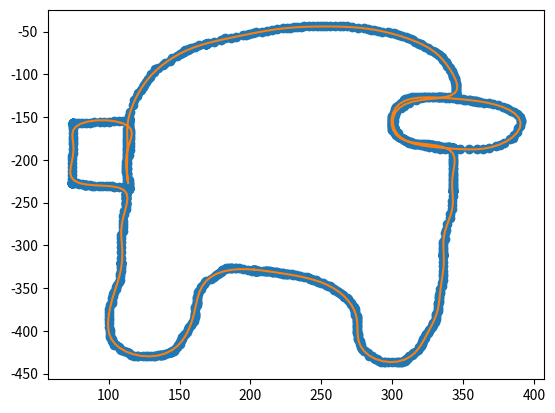

Write Python code to recreate this figure.
# take a path and approximate its Fourier Series

import numpy as np
import matplotlib.pyplot as plt
from scipy.interpolate import RegularGridInterpolator


def get_interpolator(X, Y):
    # filter out consecutive equal values
    inds = np.where(np.logical_or(X[1:] != X[:-1], Y[1:] != Y[:-1]))
    X = np.concatenate([X[inds], [X[-1]]])
    Y = np.concatenate([Y[inds], [Y[-1]]])

    # calculate time based on distance between consecutive points
    x_diffs = np.ediff1d(X, to_begin=0)
    y_diffs = np.ediff1d(Y, to_begin=0)
    diffs = np.sqrt(x_diffs**2 + y_diffs**2)
    t = (np.cumsum(diffs) / np.sum(diffs))[None, :]

    return RegularGridInterpolator(t, np.array([X, Y]).T)


# time data assumed to be uniform between 0 and 1
# only works for real data
def fourier_series_1d(x):
    N = x.shape[0]
    f = np.fft.fft(x) / N
    fq = np.fft.fftfreq(N) * N

    coeffs = np.array([2 * f[np.where(np.isclose(fq, i))][0] for i in range(N // 2)])
    coeffs[0] /= 2
    return np.real(coeffs), np.imag(coeffs)


def _points_to_fs(X, Y):
    f = get_interpolator(X, Y)
    x = np.linspace(0, 1, 2048)
    ax, bx = fourier_series_1d(f(x)[:, 0])
    ay, by = fourier_series_1d(f(x)[:, 1])
    return ax, bx, ay, by


# get a desmos equation which traces a fourier series of the given points
def points_to_desmos(X, Y, max_terms=30):
    ax, bx, ay, by = _points_to_fs(X, Y)

    As_x = [rf"{ax[i]:.6f}" for i in range(max_terms)]
    Bs_x = [rf"{bx[i]:.6f}" for i in range(max_terms)]
    As_y = [rf"{ay[i]:.6f}" for i in range(max_terms)]
    Bs_y = [rf"{by[i]:.6f}" for i in range(max_terms)]

    return rf"\left(\operatorname{{total}}\left(\left[{', '.join(As_x)}\right]\cos\left(2\pi Nt\right)\right)+\operatorname{{total}}\left(\left[{', '.join(Bs_x)}\right]\sin\left(2\pi Nt\right)\right),\operatorname{{total}}\left(\left[{', '.join(As_y)}\right]\cos\left(2\pi Nt\right)\right)+\operatorname{{total}}\left(\left[{', '.join(Bs_y)}\right]\sin\left(2\pi Nt\right)\right)\right)"


# create a function of the fourier series
def fourier_func(X, Y, terms=30):
    ax, bx, ay, by = _points_to_fs(X, Y)
    ax, bx = ax[:terms, None], bx[:terms, None]
    ay, by = ay[:terms, None], by[:terms, None]
    i = np.arange(terms)[:, None]

    def f(t):
        theta = 2 * np.pi * (i * t).T
        return np.hstack(
            [
                np.cos(theta) @ ax + np.sin(theta) @ bx,
                np.cos(theta) @ ay + np.sin(theta) @ by,
            ]
        )

    return f


# example
if __name__ == "__main__":
    # X,Y are points of shape (it is a nice shape)
    X = np.array( [ 204, 204, 204, 204, 204, 204, 204, 204, 204, 204, 204, 204,
    204, 201, 198, 195, 192, 190, 189, 187, 186, 186, 185, 184, 183, 182, 180,
    180, 179, 178, 177, 176, 174, 172, 169, 168, 167, 166, 165, 165, 164, 163,
    163, 162, 162, 162, 162, 162, 162, 162, 161, 161, 161, 161, 161, 161, 161,
    160, 160, 159, 158, 157, 156, 155, 154, 153, 152, 152, 151, 150, 150, 149,
    148, 147, 146, 145, 144, 144, 144, 144, 144, 142, 140, 138, 137, 137, 137,
    136, 135, 133, 132, 130, 128, 126, 124, 121, 120, 118, 116, 114, 113, 111,
    109, 108, 107, 105, 104, 104, 103, 102, 102, 101, 101, 101, 101, 100, 100,
    100, 100, 100, 100, 100, 101, 102, 102, 102, 103, 103, 104, 105, 105, 106,
    107, 108, 108, 108, 109, 109, 109, 109, 109, 109, 109, 109, 109, 109, 109,
    109, 109, 109, 109, 109, 109, 109, 109, 109, 109, 109, 109, 109, 110, 110,
    110, 110, 110, 111, 111, 112, 112, 112, 112, 112, 112, 112, 112, 112, 112,
    112, 112, 112, 112, 112, 112, 112, 112, 112, 112, 112, 112, 112, 113, 113,
    113, 113, 113, 113, 113, 113, 113, 113, 113, 113, 111, 107, 104, 102, 100,
    98, 95, 93, 90, 88, 87, 85, 84, 83, 83, 83, 83, 81, 79, 78, 76, 75, 74, 74,
    74, 74, 74, 74, 74, 74, 74, 74, 74, 74, 74, 74, 74, 74, 74, 74, 74, 74, 74,
    74, 74, 74, 74, 74, 75, 75, 75, 75, 75, 75, 75, 75, 75, 75, 75, 75, 75, 75,
    75, 75, 75, 75, 75, 75, 75, 75, 75, 75, 75, 77, 79, 81, 84, 87, 90, 94, 97,
    100, 104, 107, 110, 113, 114, 114, 114, 114, 114, 114, 114, 114, 115, 115,
    115, 115, 115, 115, 115, 115, 115, 114, 113, 112, 112, 112, 112, 112, 112,
    113, 113, 113, 113, 114, 114, 114, 114, 114, 114, 114, 114, 114, 114, 114,
    114, 114, 114, 113, 113, 113, 113, 113, 113, 113, 113, 113, 113, 113, 113,
    113, 113, 113, 113, 113, 113, 113, 113, 113, 114, 114, 114, 114, 114, 114,
    114, 114, 114, 114, 114, 114, 114, 114, 114, 114, 114, 114, 114, 114, 115,
    117, 118, 120, 121, 123, 124, 125, 126, 128, 129, 130, 132, 133, 135, 138,
    140, 143, 145, 148, 150, 152, 153, 153, 154, 155, 156, 157, 157, 158, 161,
    164, 168, 169, 169, 169, 169, 169, 169, 169, 169, 169, 169, 169, 170, 174,
    179, 182, 186, 190, 195, 197, 199, 202, 204, 208, 212, 215, 219, 223, 226,
    228, 231, 233, 236, 238, 241, 244, 247, 249, 251, 253, 256, 260, 263, 265,
    268, 272, 276, 280, 283, 285, 287, 290, 293, 297, 299, 301, 303, 305, 307,
    310, 311, 313, 315, 316, 318, 319, 320, 321, 323, 325, 327, 329, 330, 331,
    332, 333, 333, 334, 335, 335, 336, 336, 337, 338, 338, 339, 339, 340, 341,
    341, 341, 342, 342, 343, 343, 343, 343, 343, 344, 344, 344, 344, 344, 345,
    345, 345, 345, 345, 345, 345, 345, 345, 345, 345, 345, 345, 345, 345, 345,
    346, 346, 346, 346, 346, 346, 346, 346, 346, 346, 346, 346, 346, 346, 346,
    346, 346, 346, 346, 346, 346, 346, 346, 346, 346, 345, 343, 340, 337, 335,
    334, 332, 329, 326, 323, 320, 317, 312, 308, 306, 303, 302, 301, 301, 300,
    300, 301, 301, 302, 302, 303, 304, 304, 305, 307, 309, 311, 313, 316, 318,
    320, 323, 326, 330, 334, 337, 342, 348, 354, 360, 364, 368, 373, 376, 379,
    383, 385, 386, 388, 389, 390, 391, 391, 391, 390, 389, 388, 386, 384, 382,
    380, 378, 375, 371, 368, 365, 362, 361, 360, 359, 359, 358, 358, 357, 356,
    355, 354, 352, 351, 350, 348, 346, 345, 343, 340, 338, 335, 334, 333, 332,
    330, 328, 325, 323, 322, 320, 318, 316, 314, 313, 312, 311, 310, 309, 308,
    308, 308, 307, 306, 305, 304, 303, 303, 302, 302, 302, 302, 301, 301, 301,
    300, 300, 300, 300, 300, 300, 300, 300, 300, 300, 300, 300, 300, 300, 300,
    301, 301, 302, 302, 303, 303, 304, 305, 306, 306, 308, 308, 309, 310, 311,
    311, 312, 313, 314, 315, 316, 316, 317, 318, 320, 322, 323, 325, 326, 327,
    327, 327, 328, 328, 328, 329, 329, 330, 330, 331, 331, 332, 332, 332, 333,
    334, 335, 336, 338, 339, 340, 340, 340, 340, 340, 340, 340, 340, 340, 341,
    341, 342, 342, 342, 342, 342, 343, 343, 343, 343, 343, 343, 343, 343, 343,
    343, 343, 343, 343, 343, 343, 343, 343, 343, 343, 343, 343, 343, 343, 343,
    343, 343, 343, 343, 343, 343, 343, 343, 343, 343, 343, 343, 343, 343, 343,
    343, 343, 343, 343, 343, 343, 343, 343, 343, 343, 343, 343, 343, 343, 343,
    343, 343, 343, 343, 343, 343, 343, 343, 342, 342, 342, 341, 341, 339, 338,
    337, 337, 336, 336, 336, 336, 336, 336, 336, 336, 336, 336, 336, 336, 336,
    336, 336, 336, 336, 336, 336, 336, 336, 336, 336, 336, 336, 336, 336, 336,
    336, 335, 335, 334, 334, 334, 333, 333, 333, 333, 333, 332, 332, 332, 332,
    332, 331, 331, 331, 331, 330, 330, 329, 329, 329, 328, 328, 327, 326, 326,
    325, 325, 324, 323, 323, 322, 322, 321, 321, 320, 320, 320, 319, 319, 318,
    316, 315, 315, 314, 312, 311, 310, 310, 309, 309, 308, 307, 306, 305, 304,
    303, 300, 297, 295, 294, 292, 291, 290, 289, 288, 287, 286, 284, 283, 281,
    280, 279, 278, 278, 277, 277, 277, 276, 276, 276, 276, 276, 275, 275, 275,
    275, 275, 275, 275, 275, 275, 275, 275, 275, 275, 275, 274, 274, 274, 274,
    273, 273, 273, 272, 271, 271, 270, 269, 269, 268, 266, 265, 264, 263, 262,
    261, 259, 259, 257, 256, 255, 253, 251, 250, 248, 247, 246, 245, 244, 243,
    242, 241, 240, 238, 235, 234, 232, 230, 229, 227, 226, 226, 225, 224, 223,
    223, 222, 221, 220, 219, 218, 217, 216, 216, 215, 214, 213, 212, 212, 211,
    211, 210, 209, 206, 205, 204, 203, 203, 203, 203, 203, 202, 202, 202,
    202 ])

    Y = np.array( [ 330, 330, 330, 330, 330, 330, 330, 330, 330, 330, 330, 330,
    330, 330, 329, 328, 327, 327, 327, 327, 327, 327, 327, 327, 327, 328, 329,
    330, 331, 332, 333, 335, 337, 339, 342, 343, 345, 347, 349, 351, 353, 355,
    357, 360, 362, 364, 366, 367, 368, 370, 372, 375, 379, 380, 382, 383, 384,
    386, 389, 391, 393, 395, 398, 401, 404, 405, 407, 409, 411, 413, 415, 417,
    419, 421, 423, 424, 425, 425, 425, 425, 425, 426, 427, 428, 428, 428, 428,
    428, 428, 429, 429, 429, 429, 429, 429, 429, 429, 429, 428, 426, 425, 424,
    422, 421, 419, 417, 416, 415, 413, 412, 410, 407, 405, 401, 399, 395, 391,
    387, 385, 382, 378, 374, 370, 367, 365, 362, 359, 357, 354, 351, 349, 346,
    343, 340, 336, 333, 330, 327, 324, 322, 321, 321, 321, 321, 321, 321, 321,
    321, 321, 321, 321, 321, 321, 320, 315, 308, 302, 296, 291, 288, 283, 279,
    275, 271, 266, 263, 260, 257, 254, 252, 252, 251, 251, 251, 250, 247, 245,
    245, 245, 245, 244, 241, 241, 240, 240, 240, 240, 238, 235, 233, 232, 232,
    232, 232, 232, 232, 232, 232, 232, 232, 232, 232, 232, 232, 232, 231, 231,
    230, 230, 230, 230, 230, 229, 229, 229, 229, 229, 229, 229, 228, 228, 227,
    227, 227, 227, 227, 227, 227, 227, 227, 227, 227, 227, 227, 227, 227, 227,
    227, 227, 227, 227, 227, 226, 222, 218, 213, 208, 204, 199, 195, 192, 187,
    182, 179, 176, 173, 169, 164, 162, 160, 159, 159, 159, 158, 157, 157, 157,
    157, 157, 157, 157, 157, 157, 157, 157, 157, 157, 157, 157, 157, 156, 156,
    156, 156, 155, 155, 155, 155, 155, 155, 155, 155, 155, 155, 158, 161, 165,
    168, 169, 171, 173, 176, 180, 184, 189, 194, 198, 202, 206, 208, 211, 213,
    214, 217, 220, 223, 226, 228, 230, 232, 233, 234, 234, 234, 234, 234, 233,
    232, 228, 226, 223, 220, 217, 215, 211, 209, 205, 202, 199, 196, 193, 192,
    189, 187, 185, 182, 179, 177, 174, 171, 167, 164, 162, 160, 158, 155, 153,
    152, 152, 152, 152, 152, 152, 152, 152, 152, 152, 152, 152, 152, 152, 149,
    144, 136, 130, 125, 122, 118, 115, 112, 109, 105, 103, 100, 97, 94, 92, 89,
    87, 84, 81, 79, 76, 75, 74, 73, 72, 72, 71, 70, 70, 69, 68, 66, 64, 64, 64,
    64, 64, 64, 64, 64, 64, 64, 64, 64, 63, 62, 60, 58, 57, 56, 54, 54, 53, 52,
    51, 50, 49, 48, 47, 46, 46, 46, 45, 45, 45, 44, 44, 44, 44, 44, 44, 44, 44,
    44, 44, 44, 44, 45, 46, 46, 47, 48, 48, 49, 50, 51, 52, 52, 53, 54, 55, 56,
    57, 59, 60, 62, 63, 64, 65, 66, 68, 69, 71, 73, 74, 75, 76, 77, 77, 79, 80,
    81, 82, 83, 85, 86, 87, 88, 90, 91, 93, 94, 95, 96, 98, 99, 100, 101, 102,
    103, 104, 105, 107, 108, 109, 110, 111, 112, 113, 114, 115, 116, 117, 118,
    120, 121, 122, 122, 123, 123, 125, 126, 126, 127, 127, 127, 127, 127, 127,
    127, 127, 127, 127, 127, 127, 127, 127, 127, 127, 127, 127, 127, 127, 127,
    127, 127, 127, 127, 127, 127, 127, 127, 127, 127, 127, 127, 128, 130, 133,
    137, 139, 144, 147, 151, 155, 157, 158, 161, 162, 164, 166, 168, 169, 171,
    173, 175, 177, 178, 179, 181, 182, 183, 184, 185, 186, 187, 187, 187, 187,
    187, 187, 187, 186, 184, 183, 180, 176, 174, 171, 167, 163, 160, 156, 154,
    153, 150, 148, 146, 144, 143, 141, 139, 138, 136, 135, 134, 133, 132, 132,
    132, 131, 131, 131, 131, 131, 131, 130, 130, 130, 130, 129, 129, 129, 128,
    128, 128, 128, 127, 127, 127, 127, 127, 127, 127, 127, 127, 127, 127, 127,
    127, 128, 128, 129, 129, 129, 130, 130, 131, 133, 134, 136, 137, 138, 139,
    140, 142, 143, 144, 145, 146, 148, 149, 150, 151, 152, 153, 154, 155, 157,
    158, 159, 160, 161, 162, 164, 165, 166, 167, 168, 169, 170, 171, 172, 173,
    174, 175, 176, 177, 177, 178, 179, 179, 180, 180, 180, 181, 181, 181, 181,
    181, 182, 182, 182, 182, 183, 183, 183, 183, 183, 183, 183, 183, 184, 184,
    184, 184, 184, 184, 184, 184, 184, 185, 185, 185, 185, 185, 185, 185, 185,
    186, 186, 186, 186, 186, 186, 186, 186, 186, 186, 186, 186, 186, 186, 186,
    186, 186, 186, 186, 186, 186, 186, 186, 186, 186, 186, 186, 186, 186, 186,
    186, 186, 186, 186, 186, 187, 189, 191, 193, 196, 199, 200, 202, 204, 206,
    209, 211, 214, 216, 218, 220, 222, 224, 226, 228, 229, 232, 233, 234, 235,
    236, 236, 236, 236, 236, 236, 236, 236, 236, 236, 236, 236, 236, 236, 242,
    248, 253, 258, 263, 268, 275, 282, 286, 292, 296, 299, 302, 304, 307, 309,
    310, 311, 311, 311, 311, 311, 311, 311, 311, 311, 311, 311, 311, 311, 311,
    311, 314, 319, 324, 330, 334, 336, 340, 344, 347, 351, 354, 356, 358, 360,
    362, 365, 366, 368, 369, 372, 374, 377, 380, 382, 384, 386, 388, 390, 391,
    392, 393, 394, 396, 398, 399, 400, 401, 403, 404, 406, 408, 410, 412, 413,
    415, 416, 416, 418, 419, 420, 422, 425, 426, 427, 428, 430, 432, 433, 434,
    434, 435, 435, 436, 436, 437, 437, 437, 437, 437, 436, 436, 436, 435, 434,
    433, 433, 432, 430, 429, 426, 424, 423, 421, 419, 417, 415, 413, 412, 410,
    409, 407, 405, 404, 403, 401, 400, 398, 396, 394, 393, 391, 389, 388, 386,
    385, 384, 383, 381, 379, 377, 375, 374, 373, 372, 370, 369, 367, 366, 364,
    363, 362, 360, 358, 357, 356, 355, 353, 352, 351, 349, 348, 347, 346, 344,
    344, 343, 342, 341, 341, 340, 339, 339, 338, 337, 337, 336, 336, 335, 335,
    334, 334, 334, 333, 333, 333, 333, 332, 332, 332, 332, 331, 331, 331, 331,
    331, 331, 330, 330, 330, 330, 330, 330, 330, 330, 330, 330, 330, 330, 329,
    329, 329, 329, 329, 329, 329, 329])

    Y = -np.array(Y)

    # plot shape
    plt.plot(X, Y, "o")

    # print desmos
    print(points_to_desmos(X, Y))

    # get fourier series function
    fs = fourier_func(X, Y)
    t = np.linspace(0,1,300)

    plt.plot(*fs(t).T)
    plt.show()
